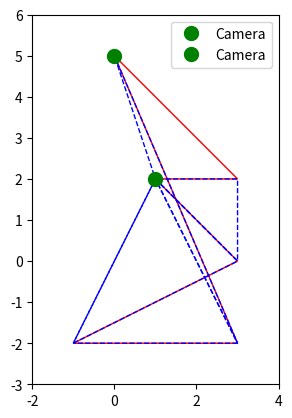

This chart was generated by the following Python code:
import matplotlib.pyplot as plt
import matplotlib.patches as patches

# Define the vertices of the polygon
polygon = [(0, 5), (3, -2), (-1, -2), (3, 0), (1, 2), (3, 2)]

# Triangulation for two cameras
triangles_two_cameras = [
    [(0, 5), (3, -2), (1, 2)],
    [(3, -2), (-1, -2), (1, 2)],
    [(1, 2), (-1, -2), (3, 0)],
    [(1, 2), (3, 0), (3, 2)],
]

# Plot the triangulated polygon
fig, ax = plt.subplots()
polygon_patch = patches.Polygon(polygon, closed=True, fill=None, edgecolor="r")
ax.add_patch(polygon_patch)
for triangle in triangles_two_cameras:
    triangle_patch = patches.Polygon(
        triangle, closed=True, fill=None, edgecolor="b", linestyle="--"
    )
    ax.add_patch(triangle_patch)

# Add camera markers
camera_positions = [(0, 5), (1, 2)]
for camera_position in camera_positions:
    ax.plot(camera_position[0], camera_position[1], "go", markersize=10, label="Camera")

# Set plot limits and aspect ratio
ax.set_xlim(-2, 4)
ax.set_ylim(-3, 6)
plt.gca().set_aspect("equal", adjustable="box")

# Add legend
plt.legend()

# Show plot
plt.show()
